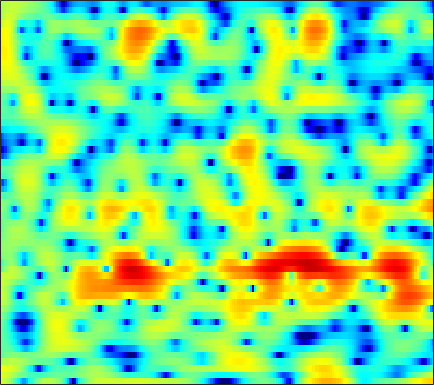

Source data for this figure (header and first rows):
3.7869, 3.2807, 2.5221, 1.6363, 0.88211, -0.30907, -1.7916, -3.1125, -5.1839, -7.4713, -9.343, -9.2935, -7.5127, -5.2312, -3.741, -2.0304, -0.69908, 0.10275, 0.94357, 1.5892, 1.9756, 2.143, 2.2132, 2.1014
3.954, 3.733, 3.366, 2.933, 2.56, 2.016, 1.427, 0.964, 0.3393, -0.2766, -0.8664, -1.276, -1.767, -2.187, -2.451, -2.706, -2.859, -2.893, -2.833, -2.633, -2.362, -2.13, -1.811, -1.517
4.283, 4.305, 4.248, 4.097, 3.912, 3.578, 3.127, 2.716, 2.047, 1.238, 0.2497, -0.6425, -2.097, -3.917, -5.622, -8.561, -12.5, -15.52, -14.71, -10.82, -7.859, -6.255, -4.686, -3.597
1.036, 1.433, 1.858, 2.139, 2.265, 2.327, 2.281, 2.171, 1.953, 1.651, 1.289, 0.9821, 0.5458, 0.1156, -0.203, -0.5911, -0.9009, -1.082, -1.211, -1.252, -1.239, -1.23, -1.281, -1.434
-1.761, -1.171, -0.593, -0.2246, -0.06587, 0.02176, -0.01235, -0.09511, -0.2447, -0.4019, -0.5328, -0.5985, -0.6145, -0.5482, -0.4481, -0.2671, -0.04315, 0.1449, 0.4026, 0.6446, 0.8583, 0.9704, 1.067, 1.074
-1.468, -1.343, -1.345, -1.55, -1.833, -2.398, -3.179, -3.908, -5.075, -6.388, -7.624, -8.212, -8.163, -7.122, -5.991, -4.396, -2.903, -1.899, -0.7127, 0.2863, 1.124, 1.648, 2.228, 2.668
-1.09, -1.342, -1.815, -2.448, -3.05, -4.029, -5.226, -6.307, -8.05, -10.18, -12.63, -14.25, -14.36, -11.95, -9.779, -7.156, -4.933, -3.505, -1.86, -0.4795, 0.6792, 1.418, 2.245, 2.913
-1.002, -1.457, -2.209, -3.105, -3.882, -4.997, -6.155, -7.012, -8.035, -8.796, -9.225, -9.258, -8.857, -8.042, -7.166, -5.813, -4.334, -3.211, -1.788, -0.481, 0.6845, 1.457, 2.346, 3.063
-0.5924, -1.315, -2.515, -3.993, -5.273, -7.229, -9.453, -11.25, -13.76, -16.03, -17.16, -16.74, -14.8, -12.23, -10.26, -7.732, -5.457, -3.89, -2.036, -0.4144, 0.974, 1.865, 2.859, 3.623
-0.111, -1.02, -2.548, -4.443, -6.161, -9.022, -12.64, -16.13, -22.31, -31.02, -39.72, -34.4, -25.04, -17.99, -14.02, -9.85, -6.595, -4.577, -2.342, -0.4971, 1.022, 1.962, 2.979, 3.733
0.7495, -0.00715, -1.214, -2.646, -3.886, -5.723, -7.676, -9.197, -11.02, -12.34, -12.79, -12.48, -11.33, -9.576, -8.07, -6.003, -4.047, -2.715, -1.149, 0.1907, 1.306, 1.986, 2.7, 3.22
1.699, 1.225, 0.4516, -0.471, -1.186, -2.151, -3.079, -3.689, -4.33, -4.686, -4.723, -4.564, -4.096, -3.406, -2.774, -1.842, -0.9182, -0.2487, 0.5602, 1.258, 1.769, 2.024, 2.195, 2.187
2.903, 2.521, 1.806, 0.8892, 0.105, -1.053, -2.21, -2.975, -3.687, -3.897, -3.588, -3.099, -2.249, -1.267, -0.5604, 0.3134, 1.098, 1.603, 2.145, 2.507, 2.642, 2.596, 2.283, 1.621
3.471, 2.998, 2.083, 0.786, -0.489, -2.707, -5.753, -9.014, -15.81, -16.33, -9.889, -6.847, -4.047, -2.126, -1.008, 0.1605, 1.056, 1.589, 2.12, 2.454, 2.613, 2.611, 2.416, 1.936
3.037, 2.574, 1.779, 0.7465, -0.1866, -1.614, -3.243, -4.464, -5.69, -6.017, -5.435, -4.717, -3.68, -2.793, -2.256, -1.67, -1.17, -0.8508, -0.4306, -0.0416, 0.3533, 0.6087, 0.8811, 1.08
3.083, 2.805, 2.364, 1.864, 1.451, 0.8223, 0.1747, -0.2675, -0.8204, -1.298, -1.703, -1.958, -2.34, -2.812, -3.236, -3.888, -4.519, -4.837, -4.785, -4.079, -2.999, -2.152, -1.125, -0.2539
2.428, 2.517, 2.653, 2.729, 2.692, 2.551, 2.292, 2.005, 1.556, 1.023, 0.3969, -0.1502, -1.062, -2.233, -3.404, -5.648, -9.408, -14.66, -27.65, -11.22, -6.021, -3.664, -1.524, -0.2291
-2.702, -0.9945, 0.7534, 1.835, 2.289, 2.52, 2.366, 2.022, 1.385, 0.6689, -0.003157, -0.4379, -0.824, -1.122, -1.408, -1.854, -2.278, -2.505, -2.337, -1.515, -0.3931, 0.4199, 1.329, 1.829
-3.87, -2.192, -0.5438, 0.4532, 0.8043, 0.7058, -0.01136, -0.9339, -2.851, -5.65, -8.889, -9.725, -7.333, -4.535, -2.903, -1.282, -0.1391, 0.5474, 1.292, 1.902, 2.381, 2.674, 2.868, 2.842
-0.1934, 0.1024, 0.4256, 0.5658, 0.4946, 0.09382, -0.6801, -1.563, -3.198, -5.249, -7.136, -7.527, -6.116, -4.033, -2.579, -1.008, 0.171, 0.8537, 1.559, 2.044, 2.352, 2.476, 2.453, 2.263
0.4207, 0.5777, 0.7506, 0.8163, 0.7856, 0.6368, 0.3536, 0.05891, -0.3685, -0.7831, -1.052, -1.095, -0.9476, -0.6145, -0.2818, 0.1844, 0.6282, 0.9165, 1.212, 1.403, 1.474, 1.421, 1.249, 0.9059
-0.07087, 0.2397, 0.5946, 0.8727, 1.018, 1.138, 1.152, 1.118, 1.037, 0.9248, 0.8069, 0.7233, 0.62, 0.5623, 0.5268, 0.4904, 0.4733, 0.4694, 0.4595, 0.4402, 0.3917, 0.3116, 0.1549, -0.1453
-1.035, -0.393, 0.3078, 0.8568, 1.171, 1.472, 1.659, 1.73, 1.728, 1.644, 1.468, 1.272, 0.9482, 0.5479, 0.2056, -0.2749, -0.7474, -1.057, -1.319, -1.388, -1.27, -1.079, -0.8359, -0.6319
-1.856, -0.8968, 0.08336, 0.7786, 1.163, 1.522, 1.76, 1.861, 1.897, 1.808, 1.575, 1.293, 0.7331, -0.1005, -0.911, -2.281, -3.957, -5.293, -6.669, -6.675, -5.349, -4.063, -2.454, -1.131
-1.56, -0.8919, -0.3123, -0.009197, 0.09532, 0.1708, 0.2533, 0.3575, 0.5665, 0.7525, 0.8093, 0.6988, 0.2666, -0.5576, -1.498, -3.341, -6.079, -9.085, -14.83, -14.71, -9.091, -6.178, -3.408, -1.35
-0.435, -0.5306, -1.039, -2.012, -3.033, -4.538, -5.437, -5.103, -3.606, -1.949, -0.7027, -0.1155, 0.2275, 0.1052, -0.2832, -1.109, -2.186, -3.033, -3.957, -4.372, -4.169, -3.681, -2.667, -1.349
0.9453, 0.4449, -0.6344, -2.376, -4.312, -8.251, -12.9, -11.08, -5.987, -2.637, -0.5175, 0.5099, 1.311, 1.564, 1.462, 0.983, 0.1501, -0.6762, -2.077, -3.828, -5.902, -7.32, -7.524, -5.379
0.6181, 0.2889, -0.2222, -0.7884, -1.2, -1.603, -1.669, -1.391, -0.6742, 0.2342, 1.075, 1.567, 1.975, 2.066, 1.925, 1.429, 0.5738, -0.3361, -1.942, -4.142, -7.121, -9.752, -11, -7.781
-1.928, -2.086, -2.046, -1.75, -1.417, -0.8724, -0.2776, 0.2039, 0.8192, 1.389, 1.846, 2.092, 2.261, 2.225, 2.051, 1.625, 0.9764, 0.361, -0.5863, -1.602, -2.518, -3.038, -3.281, -3.054
-8.139, -8.607, -7.248, -5.024, -3.456, -1.692, -0.2657, 0.5977, 1.531, 2.238, 2.736, 2.979, 3.121, 3.063, 2.882, 2.473, 1.883, 1.338, 0.4902, -0.4316, -1.343, -1.955, -2.608, -2.934
-11.55, -12.98, -9.53, -5.714, -3.548, -1.353, 0.3014, 1.267, 2.291, 3.04, 3.555, 3.793, 3.925, 3.84, 3.639, 3.171, 2.478, 1.793, 0.6529, -0.7758, -2.529, -4.058, -6.267, -7.981
-2.835, -2.954, -2.615, -1.845, -1.111, -0.06744, 0.9134, 1.58, 2.335, 2.929, 3.351, 3.55, 3.659, 3.577, 3.386, 2.944, 2.259, 1.568, 0.3689, -1.242, -3.425, -5.588, -9.617, -15.3
-1.53, -1.638, -1.542, -1.196, -0.8139, -0.2016, 0.4505, 0.9333, 1.512, 2.003, 2.38, 2.578, 2.718, 2.718, 2.615, 2.348, 1.918, 1.488, 0.762, -0.1335, -1.186, -2.012, -3.086, -3.869
-3.845, -4.019, -3.829, -3.259, -2.684, -1.87, -1.082, -0.5304, 0.1157, 0.6573, 1.083, 1.326, 1.543, 1.658, 1.669, 1.61, 1.487, 1.365, 1.174, 0.9834, 0.8022, 0.6645, 0.5058, 0.3612
-12.29, -12.76, -10.75, -8.166, -6.542, -4.837, -3.573, -2.854, -2.099, -1.522, -1.065, -0.7877, -0.502, -0.3496, -0.3037, -0.3325, -0.3715, -0.3391, -0.107, 0.3495, 0.9786, 1.478, 2.12, 2.641
-16.59, -17.09, -14.1, -10.9, -9.143, -7.561, -6.649, -6.341, -6.18, -6.037, -5.631, -5.161, -4.516, -4.157, -4.199, -4.789, -5.984, -6.944, -6.948, -4.773, -2.004, -0.1578, 1.806, 3.266
-13.95, -12.7, -11.17, -9.944, -9.313, -9.026, -9.592, -10.72, -13.7, -18.72, -17.6, -13.31, -9.627, -7.671, -7.12, -7.457, -9.184, -11.4, -12.49, -7.977, -3.627, -1.188, 1.256, 3.03
-13.06, -11.28, -9.614, -8.581, -8.161, -8.055, -8.514, -9.212, -10.47, -11.52, -11.11, -9.845, -7.887, -6.284, -5.423, -4.652, -4.11, -3.705, -2.932, -1.811, -0.4568, 0.5944, 1.88, 2.983
-7.021, -6.675, -6.178, -5.735, -5.487, -5.286, -5.188, -5.168, -5.115, -4.952, -4.584, -4.172, -3.514, -2.82, -2.305, -1.673, -1.091, -0.6669, -0.102, 0.4861, 1.092, 1.54, 2.108, 2.606
-3.493, -3.458, -3.353, -3.202, -3.065, -2.863, -2.629, -2.438, -2.142, -1.79, -1.399, -1.079, -0.6444, -0.2302, 0.06225, 0.4043, 0.6913, 0.8702, 1.059, 1.206, 1.322, 1.385, 1.459, 1.513
-1.729, -1.797, -1.846, -1.842, -1.782, -1.605, -1.312, -1.004, -0.5282, 0.007975, 0.5386, 0.9057, 1.335, 1.668, 1.836, 1.948, 1.922, 1.812, 1.555, 1.187, 0.7384, 0.3741, -0.08234, -0.4679
-1.151, -1.312, -1.642, -2.038, -2.288, -2.353, -1.937, -1.308, -0.2346, 0.8725, 1.866, 2.476, 3.086, 3.456, 3.567, 3.495, 3.161, 2.733, 1.922, 0.827, -0.5382, -1.677, -3.213, -4.39
-1.418, -1.538, -2.406, -4.266, -6.542, -10.39, -9.178, -5.564, -1.72, 0.9103, 2.714, 3.673, 4.516, 4.934, 5.004, 4.783, 4.209, 3.537, 2.266, 0.4938, -1.973, -4.502, -9.544, -19.65
-1.4, -1.181, -1.574, -2.7, -3.909, -5.248, -4.622, -2.923, -0.4571, 1.523, 2.949, 3.685, 4.284, 4.487, 4.407, 4.011, 3.305, 2.58, 1.359, -0.1707, -2.003, -3.539, -5.67, -7.269
0.2315, 0.505, 0.6844, 0.706, 0.7048, 0.7764, 1.051, 1.383, 1.929, 2.454, 2.841, 2.985, 2.963, 2.688, 2.31, 1.597, 0.675, -0.1271, -1.262, -2.398, -3.418, -4.069, -4.717, -5.092
1.965, 2.242, 2.528, 2.725, 2.822, 2.907, 2.954, 2.965, 2.922, 2.801, 2.55, 2.262, 1.707, 0.9282, 0.1837, -1.045, -2.544, -3.826, -5.641, -7.221, -8.093, -8.149, -7.603, -6.829
2.954, 3.313, 3.652, 3.841, 3.885, 3.834, 3.656, 3.45, 3.074, 2.579, 1.967, 1.427, 0.5708, -0.4912, -1.456, -3.052, -5.168, -7.247, -11.18, -18.23, -27.35, -17.42, -11.93, -9.026
3.549, 3.974, 4.316, 4.417, 4.352, 4.081, 3.624, 3.169, 2.452, 1.629, 0.7551, 0.07772, -0.8249, -1.738, -2.48, -3.59, -4.912, -6.059, -7.756, -9.268, -9.872, -9.506, -8.369, -7.157
4.453, 4.802, 4.995, 4.886, 4.622, 4.017, 3.135, 2.295, 0.9655, -0.5248, -2.029, -3.011, -3.89, -4.208, -4.22, -4.13, -4.093, -4.141, -4.277, -4.404, -4.467, -4.433, -4.34, -4.232
5.497, 5.646, 5.586, 5.223, 4.739, 3.798, 2.47, 1.187, -1.033, -4.026, -8.207, -12.4, -15.01, -10.65, -7.996, -5.684, -4.224, -3.499, -2.843, -2.461, -2.265, -2.214, -2.291, -2.559
5.813, 5.794, 5.547, 5.033, 4.451, 3.409, 2.039, 0.7682, -1.26, -3.698, -6.452, -8.366, -9.399, -8.222, -6.85, -5.208, -3.931, -3.188, -2.455, -1.978, -1.716, -1.682, -1.831, -2.255
5.612, 5.538, 5.237, 4.676, 4.085, 3.069, 1.841, 0.8124, -0.6291, -2.042, -3.25, -3.911, -4.418, -4.516, -4.351, -3.968, -3.494, -3.105, -2.598, -2.134, -1.802, -1.676, -1.724, -2.056
5.364, 5.398, 5.187, 4.639, 3.999, 2.833, 1.325, 0.04679, -1.695, -3.176, -4.073, -4.353, -4.436, -4.463, -4.541, -4.67, -4.714, -4.571, -4.001, -3.108, -2.168, -1.55, -1.009, -0.8313
4.356, 4.816, 5.016, 4.695, 4.071, 2.665, 0.4462, -1.938, -6.51, -13.04, -12.2, -8.868, -6.441, -5.675, -6.004, -7.625, -10.77, -13.17, -10.77, -6.355, -3.238, -1.632, -0.182, 0.6394
1.85, 3.032, 3.916, 4.114, 3.84, 2.919, 1.377, -0.1807, -2.675, -4.852, -5.369, -4.813, -4.027, -3.869, -4.261, -5.535, -7.337, -8.209, -7.166, -4.681, -2.462, -1.222, -0.06003, 0.6253
0.8236, 1.85, 2.763, 3.203, 3.263, 3.028, 2.501, 1.973, 1.213, 0.5428, 0.01983, -0.2655, -0.5529, -0.8627, -1.133, -1.52, -1.845, -1.968, -1.917, -1.66, -1.341, -1.162, -1.1, -1.267
1.288, 1.8, 2.337, 2.68, 2.814, 2.838, 2.704, 2.524, 2.22, 1.875, 1.53, 1.274, 0.9361, 0.6085, 0.3602, 0.03772, -0.2816, -0.5132, -0.8208, -1.159, -1.581, -1.986, -2.714, -3.731
1.576, 1.86, 2.187, 2.436, 2.555, 2.624, 2.598, 2.525, 2.357, 2.125, 1.863, 1.649, 1.343, 1.029, 0.7856, 0.4415, 0.07134, -0.2336, -0.6931, -1.243, -1.925, -2.551, -3.574, -4.895
